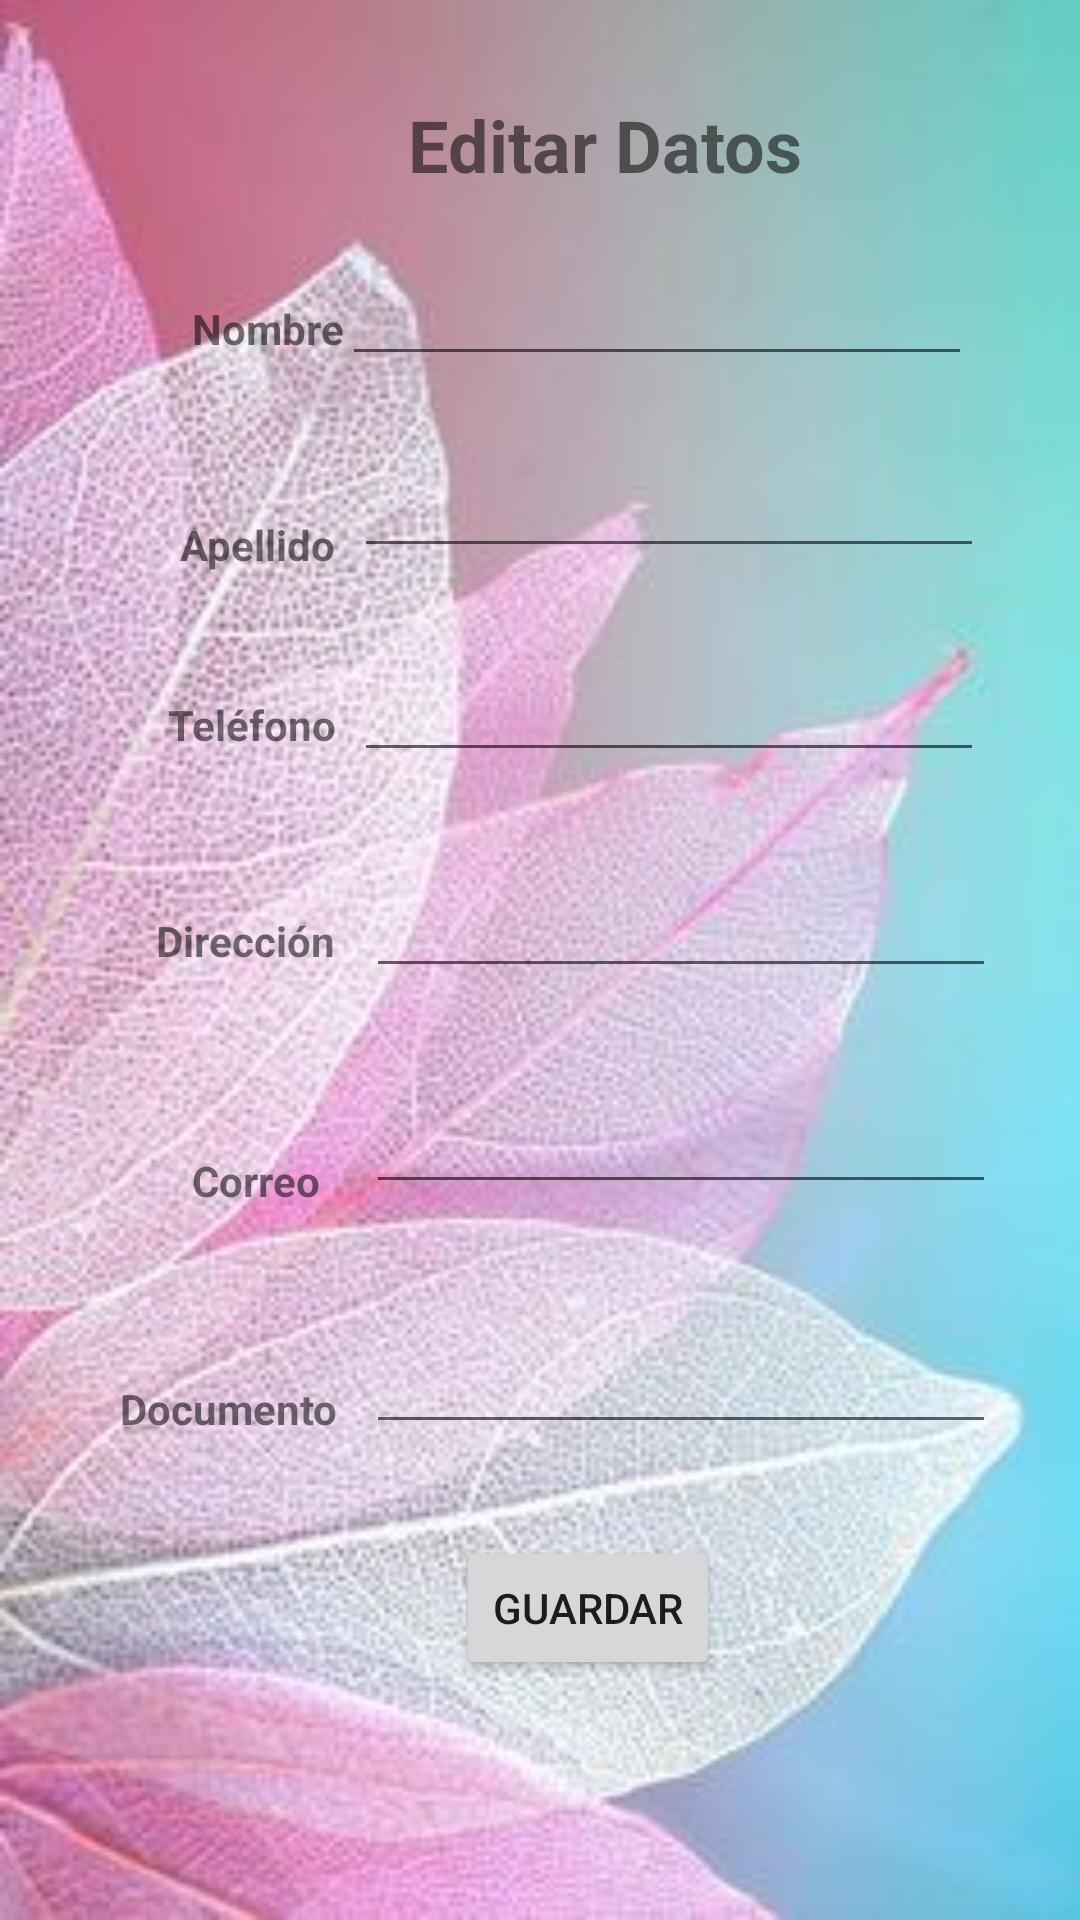

Here is an Android app screen rendered from its layout file. Give the layout XML and the strings, colors and styles it references.
<!-- AndroidManifest.xml: application theme Theme.PDM_2022_I_P3_EQUIPO4 -->
<!-- res/layout/activity_editar_cliente.xml -->
<?xml version="1.0" encoding="utf-8"?>
<androidx.constraintlayout.widget.ConstraintLayout xmlns:android="http://schemas.android.com/apk/res/android"
    xmlns:app="http://schemas.android.com/apk/res-auto"
    xmlns:tools="http://schemas.android.com/tools"
    android:layout_width="match_parent"
    android:layout_height="match_parent"
    android:background="@drawable/flor"
    tools:context=".EditarCliente">

    <TextView
        android:id="@+id/textView18"
        android:layout_width="wrap_content"
        android:layout_height="wrap_content"
        android:layout_marginStart="136dp"
        android:layout_marginTop="32dp"
        android:text="Editar Datos "
        android:textSize="24sp"
        android:textStyle="bold"
        app:layout_constraintStart_toStartOf="parent"
        app:layout_constraintTop_toTopOf="parent" />

    <EditText
        android:id="@+id/txtTelefonoCliente2"
        android:layout_width="wrap_content"
        android:layout_height="wrap_content"
        android:layout_marginTop="216dp"
        android:layout_marginEnd="32dp"
        android:ems="10"
        android:inputType="number"
        app:layout_constraintEnd_toEndOf="parent"
        app:layout_constraintTop_toTopOf="parent" />

    <EditText
        android:id="@+id/txtDireccionCliente"
        android:layout_width="wrap_content"
        android:layout_height="wrap_content"
        android:layout_marginTop="288dp"
        android:layout_marginEnd="28dp"
        android:ems="10"
        android:inputType="textPersonName"
        app:layout_constraintEnd_toEndOf="parent"
        app:layout_constraintTop_toTopOf="parent" />

    <EditText
        android:id="@+id/txtDocumentoCliente2"
        android:layout_width="wrap_content"
        android:layout_height="wrap_content"
        android:layout_marginTop="440dp"
        android:layout_marginEnd="28dp"
        android:ems="10"
        android:inputType="textPersonName"
        app:layout_constraintEnd_toEndOf="parent"
        app:layout_constraintTop_toTopOf="parent" />

    <TextView
        android:id="@+id/txvApellidoCliente2"
        android:layout_width="wrap_content"
        android:layout_height="wrap_content"
        android:layout_marginStart="60dp"
        android:layout_marginTop="172dp"
        android:text="Apellido"
        android:textStyle="bold"
        app:layout_constraintStart_toStartOf="parent"
        app:layout_constraintTop_toTopOf="parent" />

    <TextView
        android:id="@+id/txvNombreCliente2"
        android:layout_width="wrap_content"
        android:layout_height="wrap_content"
        android:layout_marginStart="64dp"
        android:layout_marginTop="100dp"
        android:text="Nombre "
        android:textStyle="bold"
        app:layout_constraintStart_toStartOf="parent"
        app:layout_constraintTop_toTopOf="parent" />

    <TextView
        android:id="@+id/txvTelefonoCliente2"
        android:layout_width="wrap_content"
        android:layout_height="wrap_content"
        android:layout_marginStart="56dp"
        android:layout_marginTop="232dp"
        android:text="Teléfono"
        android:textStyle="bold"
        app:layout_constraintStart_toStartOf="parent"
        app:layout_constraintTop_toTopOf="parent" />

    <Button
        android:id="@+id/btnGuardarCliente2"
        android:layout_width="wrap_content"
        android:layout_height="wrap_content"
        android:layout_marginStart="152dp"
        android:layout_marginTop="512dp"
        android:text="Guardar"
        app:layout_constraintStart_toStartOf="parent"
        app:layout_constraintTop_toTopOf="parent" />

    <EditText
        android:id="@+id/txtCorreoCliente2"
        android:layout_width="wrap_content"
        android:layout_height="wrap_content"
        android:layout_marginTop="360dp"
        android:layout_marginEnd="28dp"
        android:ems="10"
        android:inputType="textPersonName"
        app:layout_constraintEnd_toEndOf="parent"
        app:layout_constraintTop_toTopOf="parent" />

    <TextView
        android:id="@+id/txvDocumentoCliente2"
        android:layout_width="wrap_content"
        android:layout_height="wrap_content"
        android:layout_marginStart="40dp"
        android:layout_marginTop="460dp"
        android:text="Documento"
        android:textStyle="bold"
        app:layout_constraintStart_toStartOf="parent"
        app:layout_constraintTop_toTopOf="parent" />

    <TextView
        android:id="@+id/txvCorreoCliente2"
        android:layout_width="wrap_content"
        android:layout_height="wrap_content"
        android:layout_marginStart="64dp"
        android:layout_marginTop="384dp"
        android:text="Correo "
        android:textStyle="bold"
        app:layout_constraintStart_toStartOf="parent"
        app:layout_constraintTop_toTopOf="parent" />

    <EditText
        android:id="@+id/txtApellidoCliente2"
        android:layout_width="wrap_content"
        android:layout_height="wrap_content"
        android:layout_marginTop="148dp"
        android:layout_marginEnd="32dp"
        android:ems="10"
        android:inputType="textPersonName"
        app:layout_constraintEnd_toEndOf="parent"
        app:layout_constraintTop_toTopOf="parent" />

    <TextView
        android:id="@+id/txvDireccionCliente"
        android:layout_width="wrap_content"
        android:layout_height="wrap_content"
        android:layout_marginStart="52dp"
        android:layout_marginTop="304dp"
        android:text="Dirección"
        android:textStyle="bold"
        app:layout_constraintStart_toStartOf="parent"
        app:layout_constraintTop_toTopOf="parent" />

    <EditText
        android:id="@+id/txtNombreCliente2"
        android:layout_width="wrap_content"
        android:layout_height="wrap_content"
        android:layout_marginTop="84dp"
        android:layout_marginEnd="36dp"
        android:ems="10"
        android:inputType="textPersonName"
        app:layout_constraintEnd_toEndOf="parent"
        app:layout_constraintTop_toTopOf="parent" />
</androidx.constraintlayout.widget.ConstraintLayout>
<!-- resources referenced by this layout -->
<resources>
  <!-- drawable flor: jpg bitmap (drawable, 20848 bytes) -->
  <style name="Theme.PDM_2022_I_P3_EQUIPO4" parent="Theme.MaterialComponents.DayNight.DarkActionBar">
          
          <item name="colorPrimary">@color/purple_500</item>
          <item name="colorPrimaryVariant">@color/purple_700</item>
          <item name="colorOnPrimary">@color/white</item>
          
          <item name="colorSecondary">@color/teal_200</item>
          <item name="colorSecondaryVariant">@color/teal_700</item>
          <item name="colorOnSecondary">@color/black</item>
          
          <item name="android:statusBarColor" tools:targetApi="l">?attr/colorPrimaryVariant</item>
          
      </style>
  <color name="purple_500">#7b5900</color>
  <color name="purple_700">#644800</color>
  <color name="white">#FFFFFFFF</color>
  <color name="teal_200">#FF03DAC5</color>
  <color name="teal_700">#FF018786</color>
  <color name="black">#FF000000</color>
</resources>
